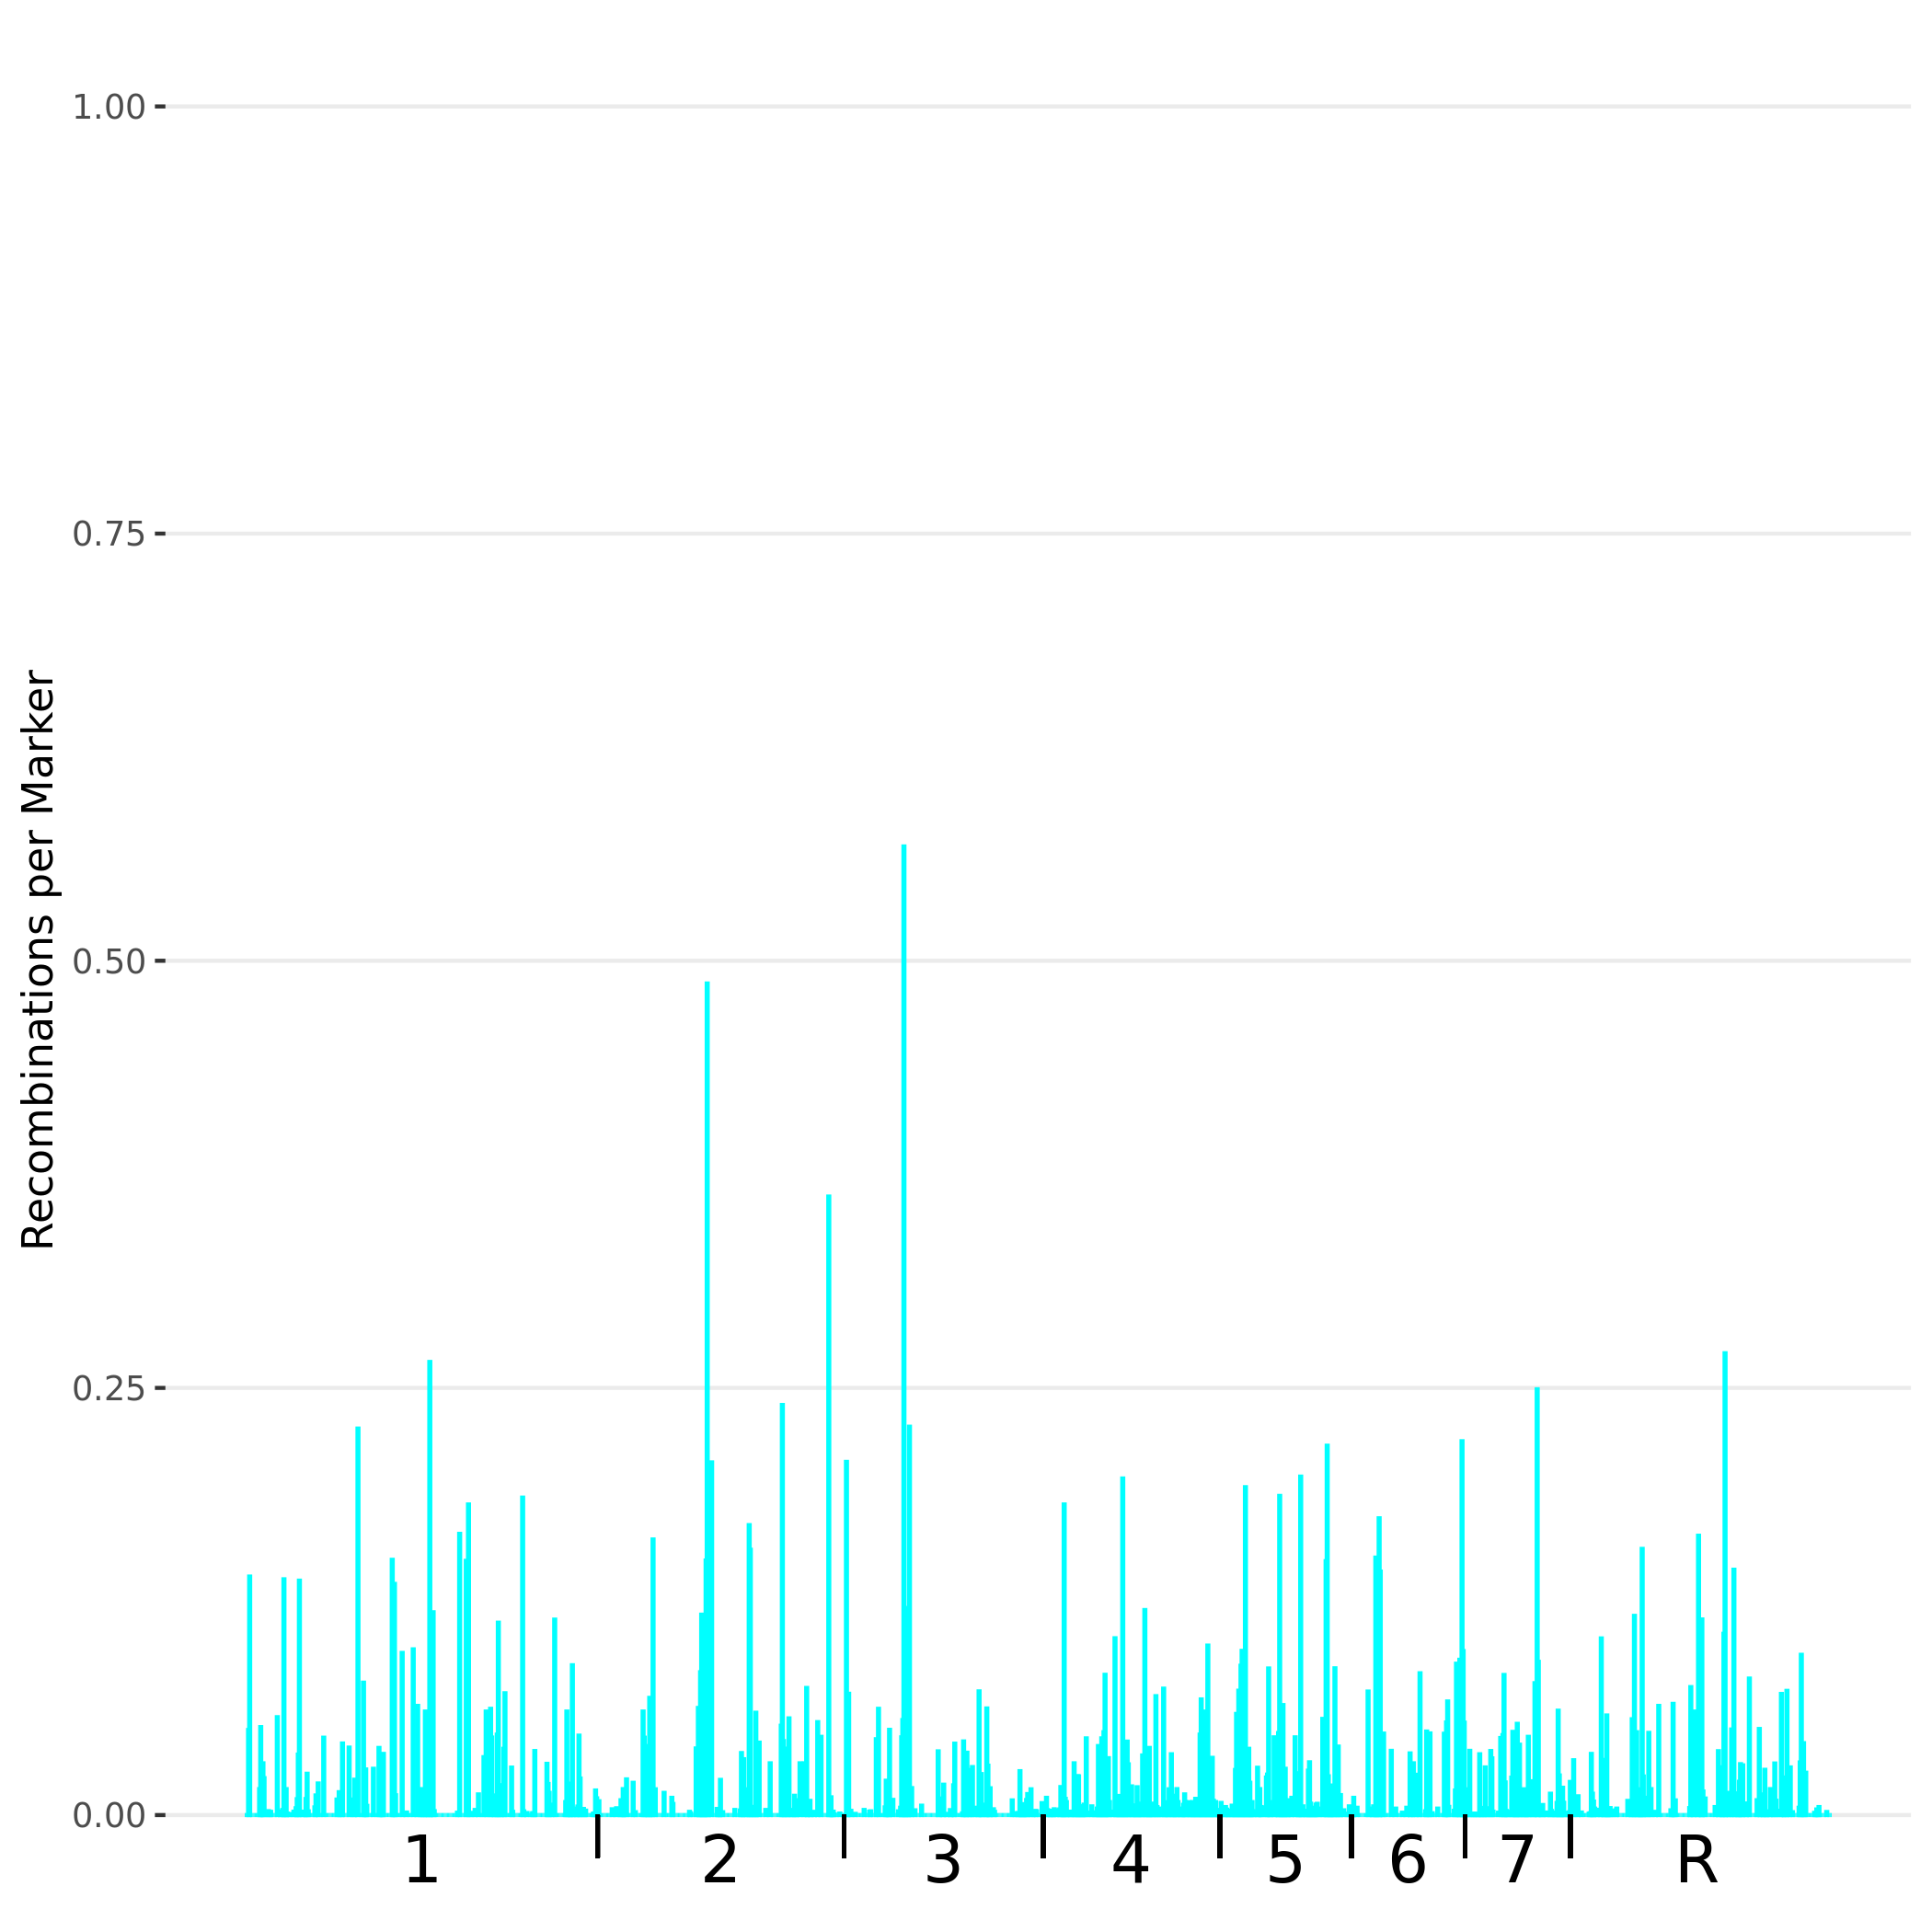

The data file committed next to this chart (first rows):
chr, chr.pos, univ.pos, a, b, h, s, missing, recoms, recom.by.col, recom.by.mkr
Ca21chr1_C_albicans_SC5314, 0, 0, 0, 0, 0, 0, 0, 0, 0.0, 0
Ca21chr1_C_albicans_SC5314, 10000, 10000, 183, 0, 1534, 0, 0, 0, 0.0, 0.0
Ca21chr1_C_albicans_SC5314, 20000, 20000, 148, 0, 1239, 0, 0, 0, 0.0, 0.0
Ca21chr1_C_albicans_SC5314, 30000, 30000, 461, 0, 1709, 0, 0, 108, 2.842, 0.0498
Ca21chr1_C_albicans_SC5314, 40000, 40000, 212, 197, 1310, 0, 0, 240, 5.333, 0.1396
Ca21chr1_C_albicans_SC5314, 50000, 50000, 135, 0, 1121, 0, 0, 0, 0.0, 0.0
Ca21chr1_C_albicans_SC5314, 60000, 60000, 70, 0, 590, 0, 0, 0, 0.0, 0.0
Ca21chr1_C_albicans_SC5314, 70000, 70000, 35, 0, 295, 0, 0, 0, 0.0, 0.0
Ca21chr1_C_albicans_SC5314, 80000, 80000, 131, 0, 1062, 0, 0, 0, 0.0, 0.0
Ca21chr1_C_albicans_SC5314, 90000, 90000, 84, 0, 708, 0, 0, 0, 0.0, 0.0
Ca21chr1_C_albicans_SC5314, 100000, 100000, 84, 0, 708, 0, 0, 0, 0.0, 0.0
Ca21chr1_C_albicans_SC5314, 110000, 110000, 113, 0, 944, 0, 0, 0, 0.0, 0.0
Ca21chr1_C_albicans_SC5314, 120000, 120000, 203, 0, 1711, 0, 0, 0, 0.0, 0.0
Ca21chr1_C_albicans_SC5314, 130000, 130000, 69, 0, 525, 0, 0, 9, 0.1475, 0.0152
Ca21chr1_C_albicans_SC5314, 140000, 140000, 45, 1, 284, 0, 0, 17, 0.2615, 0.0515
Ca21chr1_C_albicans_SC5314, 150000, 150000, 125, 0, 997, 0, 0, 6, 0.1132, 0.0053
Ca21chr1_C_albicans_SC5314, 160000, 160000, 86, 0, 640, 0, 0, 22, 0.3729, 0.0303
Ca21chr1_C_albicans_SC5314, 170000, 170000, 68, 0, 394, 0, 0, 10, 0.1587, 0.0216
Ca21chr1_C_albicans_SC5314, 180000, 180000, 120, 0, 1003, 0, 0, 0, 0.0, 0.0
Ca21chr1_C_albicans_SC5314, 190000, 190000, 159, 0, 1298, 0, 0, 0, 0.0, 0.0
Ca21chr1_C_albicans_SC5314, 200000, 200000, 49, 0, 413, 0, 0, 0, 0.0, 0.0
Ca21chr1_C_albicans_SC5314, 210000, 210000, 186, 0, 1530, 0, 0, 4, 0.0889, 0.0023
Ca21chr1_C_albicans_SC5314, 220000, 220000, 141, 0, 1179, 0, 0, 2, 0.04, 0.0015
Ca21chr1_C_albicans_SC5314, 230000, 230000, 113, 0, 943, 0, 0, 2, 0.037, 0.0019
Ca21chr1_C_albicans_SC5314, 240000, 240000, 341, 0, 2832, 0, 0, 0, 0.0, 0.0
Ca21chr1_C_albicans_SC5314, 250000, 250000, 113, 0, 944, 0, 0, 0, 0.0, 0.0
Ca21chr1_C_albicans_SC5314, 260000, 260000, 137, 0, 1121, 0, 0, 0, 0.0, 0.0
Ca21chr1_C_albicans_SC5314, 270000, 270000, 232, 0, 1947, 0, 0, 0, 0.0, 0.0
Ca21chr1_C_albicans_SC5314, 280000, 280000, 198, 0, 1652, 0, 0, 0, 0.0, 0.0
Ca21chr1_C_albicans_SC5314, 290000, 290000, 363, 8, 1742, 0, 0, 121, 3.103, 0.0573
Ca21chr1_C_albicans_SC5314, 300000, 300000, 71, 0, 590, 0, 0, 0, 0.0, 0.0
Ca21chr1_C_albicans_SC5314, 310000, 310000, 84, 0, 708, 0, 0, 0, 0.0, 0.0
Ca21chr1_C_albicans_SC5314, 320000, 320000, 99, 0, 825, 0, 0, 2, 0.0357, 0.0022
Ca21chr1_C_albicans_SC5314, 330000, 330000, 64, 0, 531, 0, 0, 0, 0.0, 0.0
Ca21chr1_C_albicans_SC5314, 340000, 340000, 71, 0, 589, 0, 0, 2, 0.0333, 0.003
Ca21chr1_C_albicans_SC5314, 350000, 350000, 91, 4, 434, 0, 0, 73, 1.177, 0.138
Ca21chr1_C_albicans_SC5314, 360000, 360000, 44, 0, 354, 0, 0, 1, 0.0156, 0.0025
Ca21chr1_C_albicans_SC5314, 370000, 370000, 84, 0, 642, 0, 0, 11, 0.1864, 0.0152
Ca21chr1_C_albicans_SC5314, 380000, 380000, 114, 0, 944, 0, 0, 1, 0.0185, 0.0009
Ca21chr1_C_albicans_SC5314, 390000, 390000, 35, 0, 295, 0, 0, 0, 0.0, 0.0
Ca21chr1_C_albicans_SC5314, 400000, 400000, 170, 1, 1416, 0, 0, 1, 0.0217, 0.0006
Ca21chr1_C_albicans_SC5314, 410000, 410000, 50, 0, 413, 0, 0, 0, 0.0, 0.0
Ca21chr1_C_albicans_SC5314, 420000, 420000, 112, 0, 944, 0, 0, 0, 0.0, 0.0
Ca21chr1_C_albicans_SC5314, 430000, 430000, 21, 0, 177, 0, 0, 0, 0.0, 0.0
Ca21chr1_C_albicans_SC5314, 440000, 440000, 166, 0, 1356, 0, 0, 3, 0.0638, 0.002
Ca21chr1_C_albicans_SC5314, 450000, 450000, 140, 0, 1180, 0, 0, 0, 0.0, 0.0
Ca21chr1_C_albicans_SC5314, 460000, 460000, 107, 0, 883, 0, 0, 4, 0.0727, 0.004
Ca21chr1_C_albicans_SC5314, 470000, 470000, 95, 0, 763, 0, 0, 8, 0.1404, 0.0093
Ca21chr1_C_albicans_SC5314, 480000, 480000, 61, 3, 530, 0, 0, 21, 0.3443, 0.0354
Ca21chr1_C_albicans_SC5314, 490000, 490000, 152, 0, 708, 0, 0, 118, 2.07, 0.1372
Ca21chr1_C_albicans_SC5314, 500000, 500000, 21, 0, 177, 0, 0, 0, 0.0, 0.0
Ca21chr1_C_albicans_SC5314, 510000, 510000, 22, 0, 177, 0, 0, 0, 0.0, 0.0
Ca21chr1_C_albicans_SC5314, 520000, 520000, 107, 1, 885, 0, 0, 2, 0.0364, 0.002
Ca21chr1_C_albicans_SC5314, 530000, 530000, 150, 0, 1239, 0, 0, 0, 0.0, 0.0
Ca21chr1_C_albicans_SC5314, 540000, 540000, 159, 0, 1297, 0, 0, 2, 0.0417, 0.0014
Ca21chr1_C_albicans_SC5314, 550000, 550000, 186, 3, 1726, 0, 0, 18, 0.4286, 0.0094
Ca21chr1_C_albicans_SC5314, 560000, 560000, 185, 1, 1340, 0, 0, 37, 0.7872, 0.0242
Ca21chr1_C_albicans_SC5314, 570000, 570000, 152, 0, 1236, 0, 0, 3, 0.0612, 0.0022
Ca21chr1_C_albicans_SC5314, 580000, 580000, 21, 0, 177, 0, 0, 0, 0.0, 0.0
Ca21chr1_C_albicans_SC5314, 590000, 590000, 35, 0, 295, 0, 0, 0, 0.0, 0.0
... 1,376 more rows
